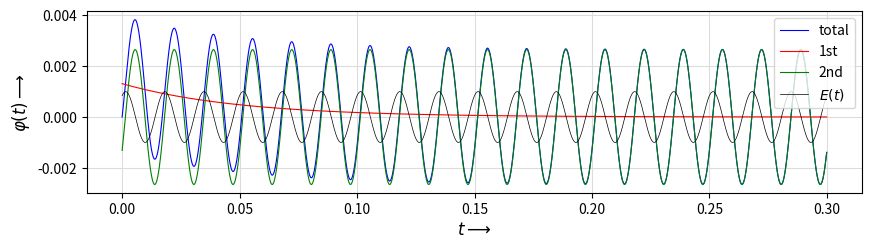

The script that saved this image:
#!/usr/bin/env python 
'''

'''
import numpy as np
import matplotlib.pyplot as plt  
from scipy.integrate import solve_ivp
from matplotlib.backends.backend_pdf import PdfPages

import csv

base = 10
fig = plt.figure(figsize = (base, base/16*5))		# create a figure
ax = fig.add_subplot(111)					# create axes 
fig.subplots_adjust(bottom=0.3)

# PLOT options 
plt.xticks(fontsize=10) 
plt.yticks(fontsize=10) 

# AXES helpers
ax.set_xlabel(r'$t \longrightarrow$', fontsize=12)
ax.set_ylabel(r'$\varphi(t) \longrightarrow $', fontsize=12)
#ax.set_xlim([0, 3])
#ax.set_ylim([-0.5, 3.0])

x_list = np.arange(0, 0.3, 1e-4)

R = 2
omega = 377
L = 0.1
psi = 1.0
Em = 1
z = np.sqrt(R * R + omega*omega);

first = -Em / z * np.sin(psi - np.arctan(omega * L / R))\
	* np.exp(-R/L * x_list) 

second = Em / z * np.sin(omega * x_list + psi - np.arctan(omega * L /R)) 

total = first + second

e = Em * np.sin(omega * x_list + psi)/1000

for i in range(len(x_list)):
	print("{0}, {1}, {2}, {3}".format(
		x_list[i], first[i], second[i], total[i]))


### DATA PLOTTING 
ax.plot(x_list, total, label = 'total', color = 'BLUE', linewidth = 0.8)
ax.plot(x_list, first, label = '1st', color = 'RED', linewidth = 0.8)
ax.plot(x_list, second, label = '2nd', color = 'GREEN', linewidth = 0.8)
ax.plot(x_list, e, label = r'$E(t)$', color = 'black', linewidth = 0.5)
#ax.plot(x_list, y_list) 
#ax.plot(x_list, y_list, color='RED',linewidth=4.0) 
#ax.plot(x_list, y_list, marker='o') 
#ax.plot(x_list, y_list,'o') 
#ax.hlines([y1,y2], xmin, xmax, linestyles="dashed")  

ax.legend(loc='best') # legend
#ax.legend(loc=0)
ax.grid(c='gainsboro', zorder=2)
#ax.grid(True)

# Publish a PDF in the same time.
#
pdf = PdfPages('snapshot.pdf')
pdf.savefig()
pdf.close()

plt.show()

